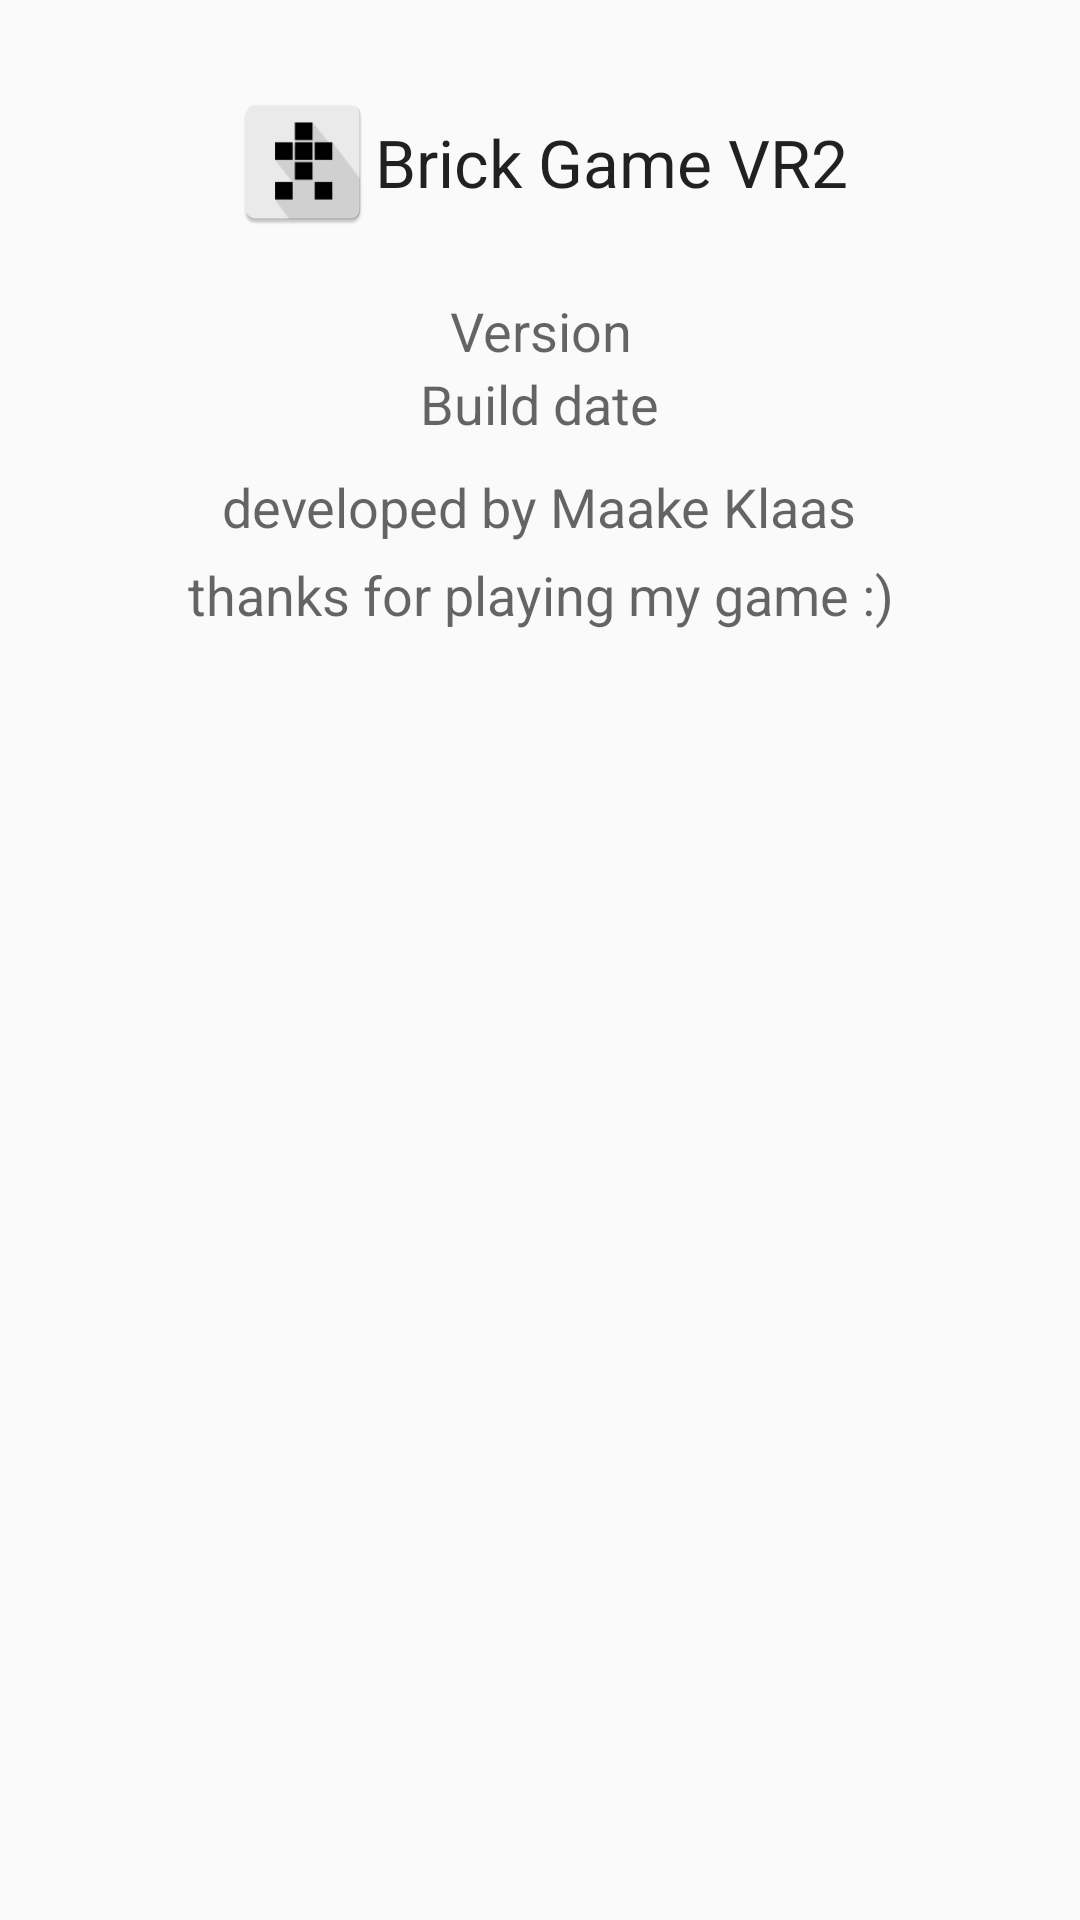

Android layout source for this screen:
<!-- AndroidManifest.xml: application theme AppThemeMain -->
<!-- res/layout/content_about_tab1.xml -->
<?xml version="1.0" encoding="utf-8"?>
<ScrollView xmlns:android="http://schemas.android.com/apk/res/android"
    android:layout_width="match_parent"
    android:layout_height="wrap_content"
    android:orientation="vertical">

<LinearLayout
    android:layout_width="match_parent"
    android:layout_height="wrap_content"
    android:gravity="center"
    android:orientation="vertical"
    android:padding="10dp">

    <LinearLayout
        android:layout_width="wrap_content"
        android:layout_height="wrap_content"
        android:gravity="center_vertical"
        android:orientation="horizontal"
        android:layout_marginTop="20dp" >

        <ImageView
            android:id="@+id/imageView2"
            android:layout_width="wrap_content"
            android:layout_height="wrap_content"
            android:background="@mipmap/icon45" />

        <TextView
            android:id="@+id/textView21"
            android:layout_width="wrap_content"
            android:layout_height="wrap_content"
            android:text="@string/app_name"
            android:textAppearance="?android:attr/textAppearanceLarge" />
    </LinearLayout>

    <TextView
        android:id="@+id/about_text_version"
        android:layout_width="wrap_content"
        android:layout_height="wrap_content"
        android:layout_gravity="center_horizontal"
        android:text="@string/app_version"
        android:textAppearance="?android:attr/textAppearanceMedium"
        android:layout_marginTop="20dp"
        android:gravity="center" />

    <TextView
        android:id="@+id/about_text_build"
        android:layout_width="wrap_content"
        android:layout_height="wrap_content"
        android:layout_gravity="center_horizontal"
        android:text="@string/about_build_date"
        android:textAppearance="?android:attr/textAppearanceMedium"
        android:gravity="center" />

    <TextView
        android:layout_width="wrap_content"
        android:layout_height="wrap_content"
        android:layout_gravity="center_horizontal"
        android:focusable="false"
        android:text="@string/About_Text1"
        android:textAppearance="?android:attr/textAppearanceMedium"
        android:layout_marginTop="10dp"
        android:gravity="center" />

    <TextView
        android:layout_width="wrap_content"
        android:layout_height="wrap_content"
        android:layout_gravity="center_horizontal"
        android:focusable="false"
        android:text="@string/About_Text2"
        android:textAppearance="?android:attr/textAppearanceMedium"
        android:layout_marginTop="5dp"
        android:layout_marginBottom="20dp"
        android:gravity="center" />



</LinearLayout>

</ScrollView>
<!-- resources referenced by this layout -->
<resources>
  <!-- mipmap icon45: png bitmap (mipmap-hdpi, 1467 bytes) -->
  <string name="About_Text1">developed by Maake Klaas</string>
  <string name="About_Text2">thanks for playing my game :)</string>
  <string name="about_build_date">Build date</string>
  <string name="app_name" translatable="false">Brick Game VR2</string>
  <string name="app_version">Version</string>
  <style name="AppThemeMain" parent="Theme.AppCompat.Light.NoActionBar">
          
          <item name="colorPrimary">@color/colorPrimary</item>
          <item name="colorPrimaryDark">@color/colorPrimaryDark</item>
          <item name="colorAccent">@color/colorAccent</item>
      </style>
  <color name="colorPrimary">#3F51B5</color>
  <color name="colorPrimaryDark">#000000</color>
  <color name="colorAccent">#FF4343CD</color>
</resources>
